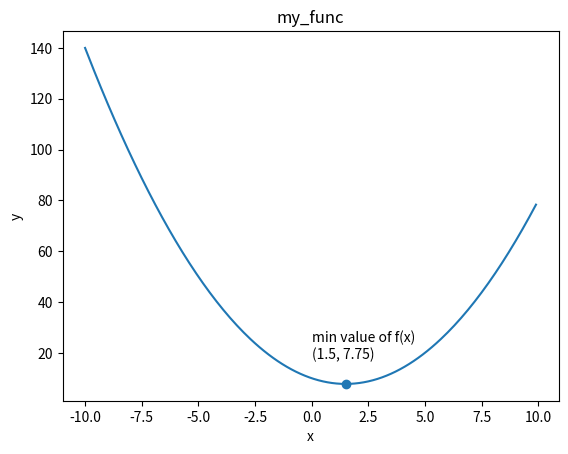

Here is the Python script that generated this plot:
import math
import numpy as np
import matplotlib.pyplot as plt

def linear_function(x):
    a = 0.5
    b = 2

    return a * x + b

# print(linear_function(5))

# x = np.arange(-10, 10, 0.1)
# y = linear_function(x)

# plt.plot(x, y)
# plt.xlabel('x')
# plt.ylabel('y')
# plt.title('Linear Function')
# plt.show()

def quadratic_function(x):
    a = 1
    b = -1
    c = -2

    return a * x ** 2 + b * x + c

# print(quadratic_function(2))

# x = np.arange(-10, 10, 0.1)
# y = quadratic_function(x)

# plt.plot(x, y)
# plt.xlabel('x')
# plt.ylabel('y')
# plt.title('Quadratic Function')
# plt.show()

def cubic_function(x):
    a = 4
    b = 0
    c = -1
    d = -8

    return a * x ** 3 + b * x ** 2 + c * x + d

# x = np.arange(-10, 10, 0.1)
# y = cubic_function(x)

# plt.plot(x, y)
# plt.xlabel('x')
# plt.ylabel('y')
# plt.title('Quadratic Function')
# plt.show()

def my_func(x):
    a = 1
    b = -3
    c = 10

    return a * x ** 2 + b * x + c

x = np.arange(-10, 10, 0.1)
y = my_func(x)

plt.plot(x, y)
plt.xlabel('x')
plt.ylabel('y')
plt.scatter(1.5, my_func(1.5))
plt.text(1.5-1.5, my_func(1.5)+10, 'min value of f(x)\n({}, {})'.format(1.5, my_func(1.5)), fontsize=10)
plt.title('my_func')
plt.show()

min_val = min(y)
print(min_val)